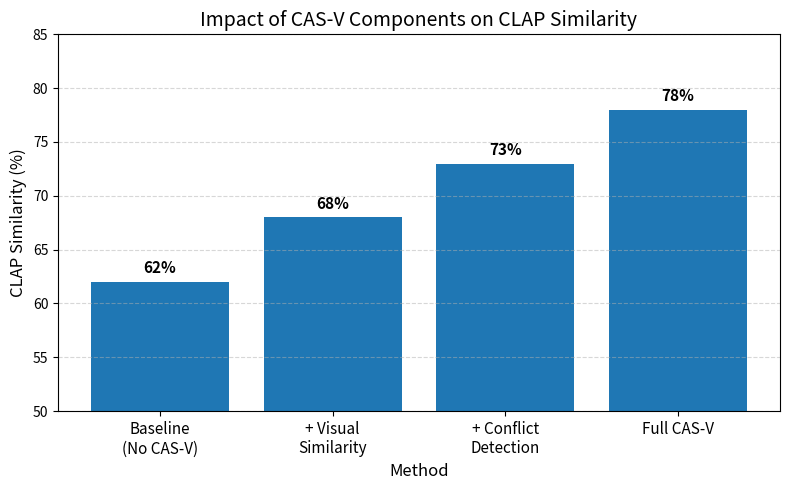
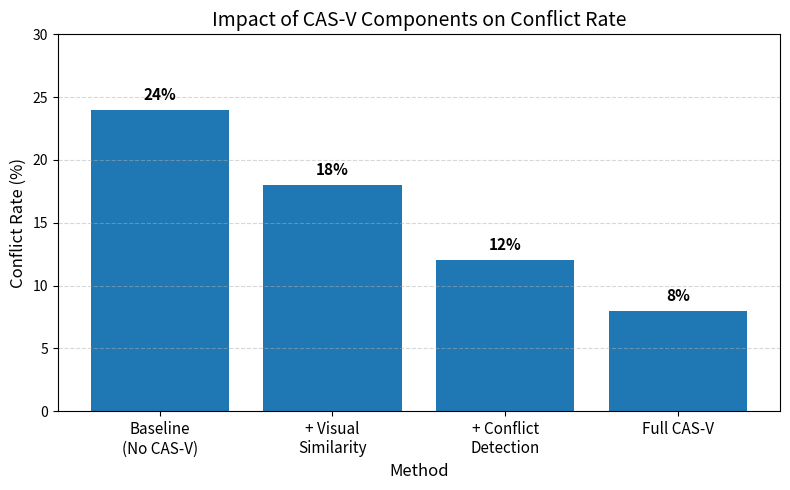

Write Python code to recreate these figures, in order.
import matplotlib.pyplot as plt
import numpy as np

# ============================================================
# CAS-V Ablation Study Results
# ============================================================

methods = [
    "Baseline\n(No CAS-V)",
    "+ Visual\nSimilarity",
    "+ Conflict\nDetection",
    "Full CAS-V"
]

# Experimental results
clap_similarity = [62, 68, 73, 78]
conflict_rate = [24, 18, 12, 8]

x = np.arange(len(methods))

# ============================================================
# Figure 1: CLAP Similarity
# ============================================================

plt.figure(figsize=(8, 5))

bars = plt.bar(x, clap_similarity)

plt.xticks(x, methods, fontsize=11)
plt.ylabel("CLAP Similarity (%)", fontsize=12)
plt.xlabel("Method", fontsize=12)
plt.title("Impact of CAS-V Components on CLAP Similarity", fontsize=14)

plt.ylim(50, 85)
plt.grid(axis="y", linestyle="--", alpha=0.5)

# Add values on top of bars
for bar, value in zip(bars, clap_similarity):
    plt.text(
        bar.get_x() + bar.get_width() / 2,
        value + 0.8,
        f"{value}%",
        ha="center",
        fontsize=11,
        fontweight="bold"
    )

plt.tight_layout()
plt.show()


# ============================================================
# Figure 2: Conflict Rate
# ============================================================

plt.figure(figsize=(8, 5))

bars = plt.bar(x, conflict_rate)

plt.xticks(x, methods, fontsize=11)
plt.ylabel("Conflict Rate (%)", fontsize=12)
plt.xlabel("Method", fontsize=12)
plt.title("Impact of CAS-V Components on Conflict Rate", fontsize=14)

plt.ylim(0, 30)
plt.grid(axis="y", linestyle="--", alpha=0.5)

# Add values on top of bars
for bar, value in zip(bars, conflict_rate):
    plt.text(
        bar.get_x() + bar.get_width() / 2,
        value + 0.8,
        f"{value}%",
        ha="center",
        fontsize=11,
        fontweight="bold"
    )

plt.tight_layout()
plt.show()
